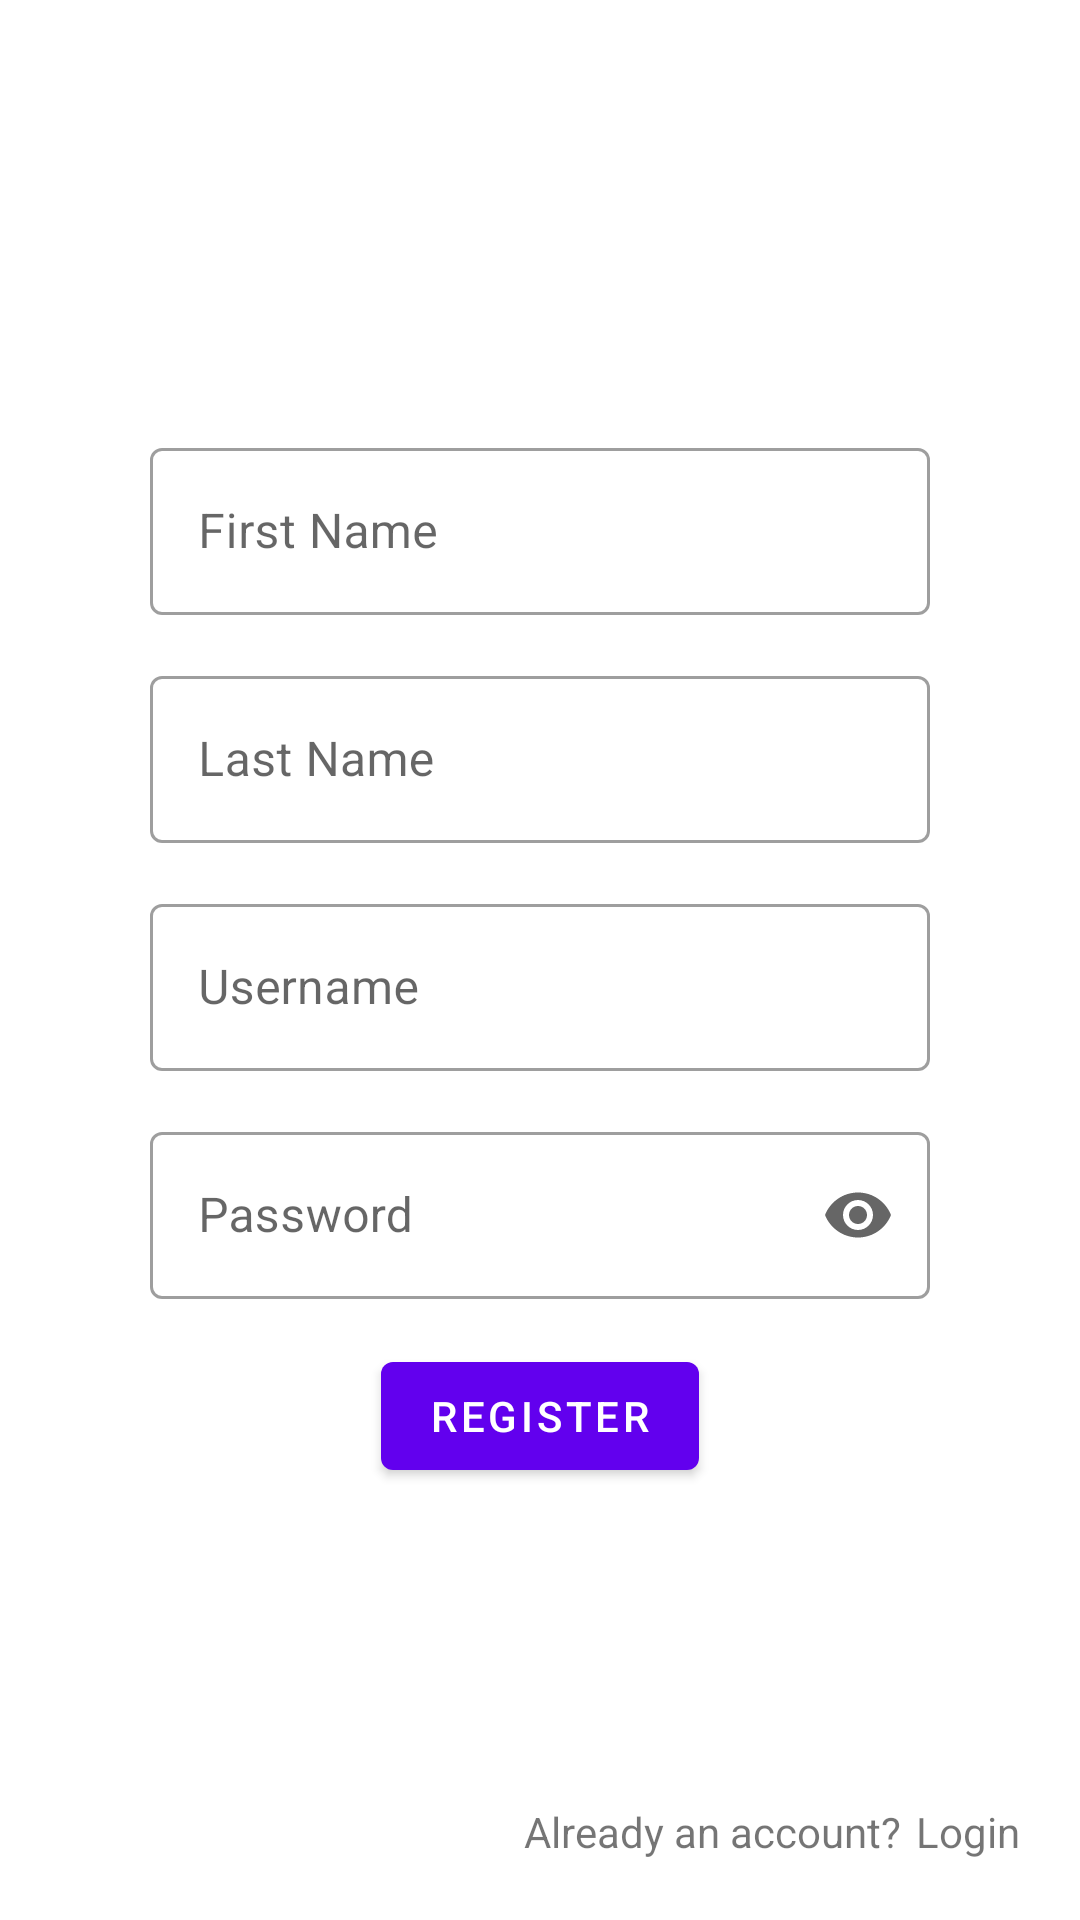

Write the Android layout XML for this screen, with the resource values it uses.
<!-- AndroidManifest.xml: application theme Theme.FitTrackMobile -->
<!-- res/layout/activity_signin.xml -->
<?xml version="1.0" encoding="utf-8"?>
<androidx.constraintlayout.widget.ConstraintLayout xmlns:android="http://schemas.android.com/apk/res/android"
    xmlns:app="http://schemas.android.com/apk/res-auto"
    xmlns:tools="http://schemas.android.com/tools"
    android:layout_width="match_parent"
    android:layout_height="match_parent"
    tools:context=".ui.auth.LoginActivity">

    <LinearLayout
        android:layout_width="match_parent"
        android:layout_height="wrap_content"
        android:gravity="center"
        android:orientation="vertical"
        android:layout_marginHorizontal="50dp"
        app:layout_constraintTop_toTopOf="parent"
        app:layout_constraintStart_toStartOf="parent"
        app:layout_constraintBottom_toBottomOf="parent"
        app:layout_constraintEnd_toEndOf="parent">

        <com.google.android.material.textfield.TextInputLayout
            android:layout_width="match_parent"
            android:layout_height="wrap_content"
            android:layout_marginBottom="15dp"
            android:hint="@string/first_name_text"
            style="@style/Widget.MaterialComponents.TextInputLayout.OutlinedBox"
            >

            <com.google.android.material.textfield.TextInputEditText
                android:layout_width="match_parent"
                android:layout_height="wrap_content"/>

        </com.google.android.material.textfield.TextInputLayout>

        <com.google.android.material.textfield.TextInputLayout
            android:layout_width="match_parent"
            android:layout_height="wrap_content"
            android:layout_marginBottom="15dp"
            android:hint="@string/last_name_text"
            style="@style/Widget.MaterialComponents.TextInputLayout.OutlinedBox"
            >

            <com.google.android.material.textfield.TextInputEditText
                android:layout_width="match_parent"
                android:layout_height="wrap_content"/>

        </com.google.android.material.textfield.TextInputLayout>

        <com.google.android.material.textfield.TextInputLayout
            android:layout_width="match_parent"
            android:layout_height="wrap_content"
            android:layout_marginBottom="15dp"
            android:hint="@string/username_input_hint"
            style="@style/Widget.MaterialComponents.TextInputLayout.OutlinedBox"
            >

            <com.google.android.material.textfield.TextInputEditText
                android:layout_width="match_parent"
                android:layout_height="wrap_content"/>

        </com.google.android.material.textfield.TextInputLayout>

        <com.google.android.material.textfield.TextInputLayout
            android:layout_width="match_parent"
            android:layout_height="wrap_content"
            android:layout_marginBottom="15dp"
            android:hint="@string/password_input_hint"
            app:endIconMode="password_toggle"
            style="@style/Widget.MaterialComponents.TextInputLayout.OutlinedBox"
            >

            <com.google.android.material.textfield.TextInputEditText
                android:layout_width="match_parent"
                android:layout_height="wrap_content"
                android:inputType="textPassword"/>

        </com.google.android.material.textfield.TextInputLayout>

        <com.google.android.material.button.MaterialButton
            android:layout_width="wrap_content"
            android:layout_height="wrap_content"
            android:text="@string/register_button_text" />



    </LinearLayout>

    <LinearLayout
        android:layout_width="wrap_content"
        android:layout_height="wrap_content"
        android:layout_margin="20dp"
        app:layout_constraintBottom_toBottomOf="parent"
        app:layout_constraintEnd_toEndOf="parent">

        <com.google.android.material.textview.MaterialTextView
            android:layout_width="wrap_content"
            android:layout_height="wrap_content"
            android:text="@string/already_an_account_text"/>

        <com.google.android.material.textview.MaterialTextView
            android:id="@+id/sign_in_clickable"
            android:layout_width="wrap_content"
            android:layout_height="wrap_content"
            android:layout_marginStart="5dp"
            android:text="@string/login_text"/>

    </LinearLayout>



</androidx.constraintlayout.widget.ConstraintLayout>
<!-- resources referenced by this layout -->
<resources>
  <string name="already_an_account_text">Already an account?</string>
  <string name="first_name_text">First Name</string>
  <string name="last_name_text">Last Name</string>
  <string name="login_text">Login</string>
  <string name="password_input_hint">Password</string>
  <string name="register_button_text">Register</string>
  <string name="username_input_hint">Username</string>
  <style name="Theme.FitTrackMobile" parent="Theme.MaterialComponents.DayNight.DarkActionBar">
          
          <item name="colorPrimary">@color/purple_500</item>
          <item name="colorPrimaryVariant">@color/purple_700</item>
          <item name="colorOnPrimary">@color/white</item>
          
          <item name="colorSecondary">@color/teal_200</item>
          <item name="colorSecondaryVariant">@color/teal_700</item>
          <item name="colorOnSecondary">@color/black</item>
          
          <item name="android:statusBarColor">?attr/colorPrimaryVariant</item>
          
      </style>
  <color name="purple_500">#FF6200EE</color>
  <color name="purple_700">#FF3700B3</color>
  <color name="white">#FFFFFFFF</color>
  <color name="teal_200">#FF03DAC5</color>
  <color name="teal_700">#FF018786</color>
  <color name="black">#FF000000</color>
</resources>
